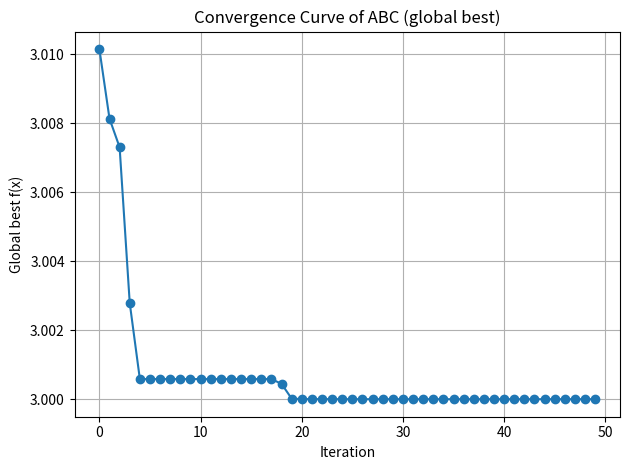

Generate this figure with matplotlib:
import numpy as np
import matplotlib.pyplot as plt
import time

# ============================
# BÀI TOÁN TỐI ƯU
# f(x1,x2) = (x1 - 1)^2 + (x2 - 2)^2 + 3
# 0.5 <= x1 <= 1.5, 1.5 <= x2 <= 2.5
# ============================

np.random.seed(0)   # cho kết quả lặp lại (có thể bỏ nếu không cần)

N = 6
D = 2
SN = N // 2
LIMIT = (N * D) // 2
MAX_ITER = 50

bounds = np.array([
    [0.5, 1.5],
    [1.5, 2.5]
])

# ============================
# HÀM MỤC TIÊU & FITNESS
# ============================

def objective(x):
    return (x[0] - 1)**2 + (x[1] - 2)**2 + 3

def fitness_func(f):
    return 1/(1+f) if f >= 0 else 1 + abs(f)

# ============================
# KHỞI TẠO QUẦN THỂ
# ============================

food_sources = np.zeros((SN, D))
for i in range(SN):
    for j in range(D):
        min_j, max_j = bounds[j]
        food_sources[i, j] = min_j + np.random.rand() * (max_j - min_j)

trial = np.zeros(SN, dtype=int)
fitness = np.array([fitness_func(objective(x)) for x in food_sources])

best_index = np.argmax(fitness)
X_best = food_sources[best_index].copy()

# global best (best-so-far)
global_best_x = X_best.copy()
global_best_f = objective(global_best_x)

print("\n--- Giai đoạn 1: Khởi tạo ---")
for i, fs in enumerate(food_sources):
    print(f"  X{i} = {fs}, f(X{i}) = {objective(fs):.4f}")
print("  → Best ban đầu:", global_best_x, ", f(best) =", global_best_f)

# ============================
# HÀM SINH NGHIỆM MỚI
# ============================

def generate_new_solution(i):
    # chọn ngẫu nhiên 1 chiều
    k = np.random.randint(D)
    # chọn ngẫu nhiên 1 nguồn khác
    j = np.random.choice([a for a in range(SN) if a != i])
    # hệ số nhiễu
    phi = np.random.uniform(-1, 1)

    v = food_sources[i].copy()
    v[k] = v[k] + phi * (v[k] - food_sources[j][k])

    # giữ nghiệm trong miền
    return np.clip(v, bounds[:, 0], bounds[:, 1])


# ============================
# VÒNG LẶP ABC
# ============================

history = []   # lưu global_best_f mỗi vòng để vẽ đồ thị

start = time.time()

for iteration in range(1, MAX_ITER + 1):

    # --- Employed bees ---
    for i in range(SN):
        v = generate_new_solution(i)
        f_new = objective(v)
        f_old = objective(food_sources[i])
        fit_new = fitness_func(f_new)
        fit_old = fitness_func(f_old)

        if fit_new > fit_old:
            food_sources[i] = v
            fitness[i] = fit_new
            trial[i] = 0
        else:
            trial[i] += 1

    # --- Onlooker bees ---
    prob = fitness / np.sum(fitness)
    for _ in range(SN):
        i = np.random.choice(range(SN), p=prob)
        v = generate_new_solution(i)

        f_new = objective(v)
        f_old = objective(food_sources[i])
        fit_new = fitness_func(f_new)
        fit_old = fitness_func(f_old)

        if fit_new > fit_old:
            food_sources[i] = v
            fitness[i] = fit_new
            trial[i] = 0
        else:
            trial[i] += 1

    # --- Scout bees ---
    for i in range(SN):
        if trial[i] > LIMIT:
            for j in range(D):
                min_j, max_j = bounds[j]
                food_sources[i][j] = min_j + np.random.rand() * (max_j - min_j)
            trial[i] = 0
            fitness[i] = fitness_func(objective(food_sources[i]))

    # --- Cập nhật GLOBAL BEST ---
    best_index = np.argmax(fitness)
    current_best_x = food_sources[best_index].copy()
    current_best_f = objective(current_best_x)

    if current_best_f < global_best_f:
        global_best_f = current_best_f
        global_best_x = current_best_x.copy()

    history.append(global_best_f)

    print(f"Iteration {iteration:2d}: global best f(x) = {global_best_f:.6f}, X_best = {global_best_x}")

end = time.time()

print("\n=== KẾT QUẢ CUỐI CÙNG (ABC) ===")
print("X_best ≈", global_best_x)
print("f(X_best) ≈", global_best_f)
print(f"Thời gian chạy ABC: {end - start:.6f} giây")

# ============================
# VẼ ĐỒ THỊ HỘI TỤ
# ============================

plt.plot(history, marker='o')
plt.xlabel("Iteration")
plt.ylabel("Global best f(x)")
plt.title("Convergence Curve of ABC (global best)")
plt.grid(True)
plt.tight_layout()
plt.show()
